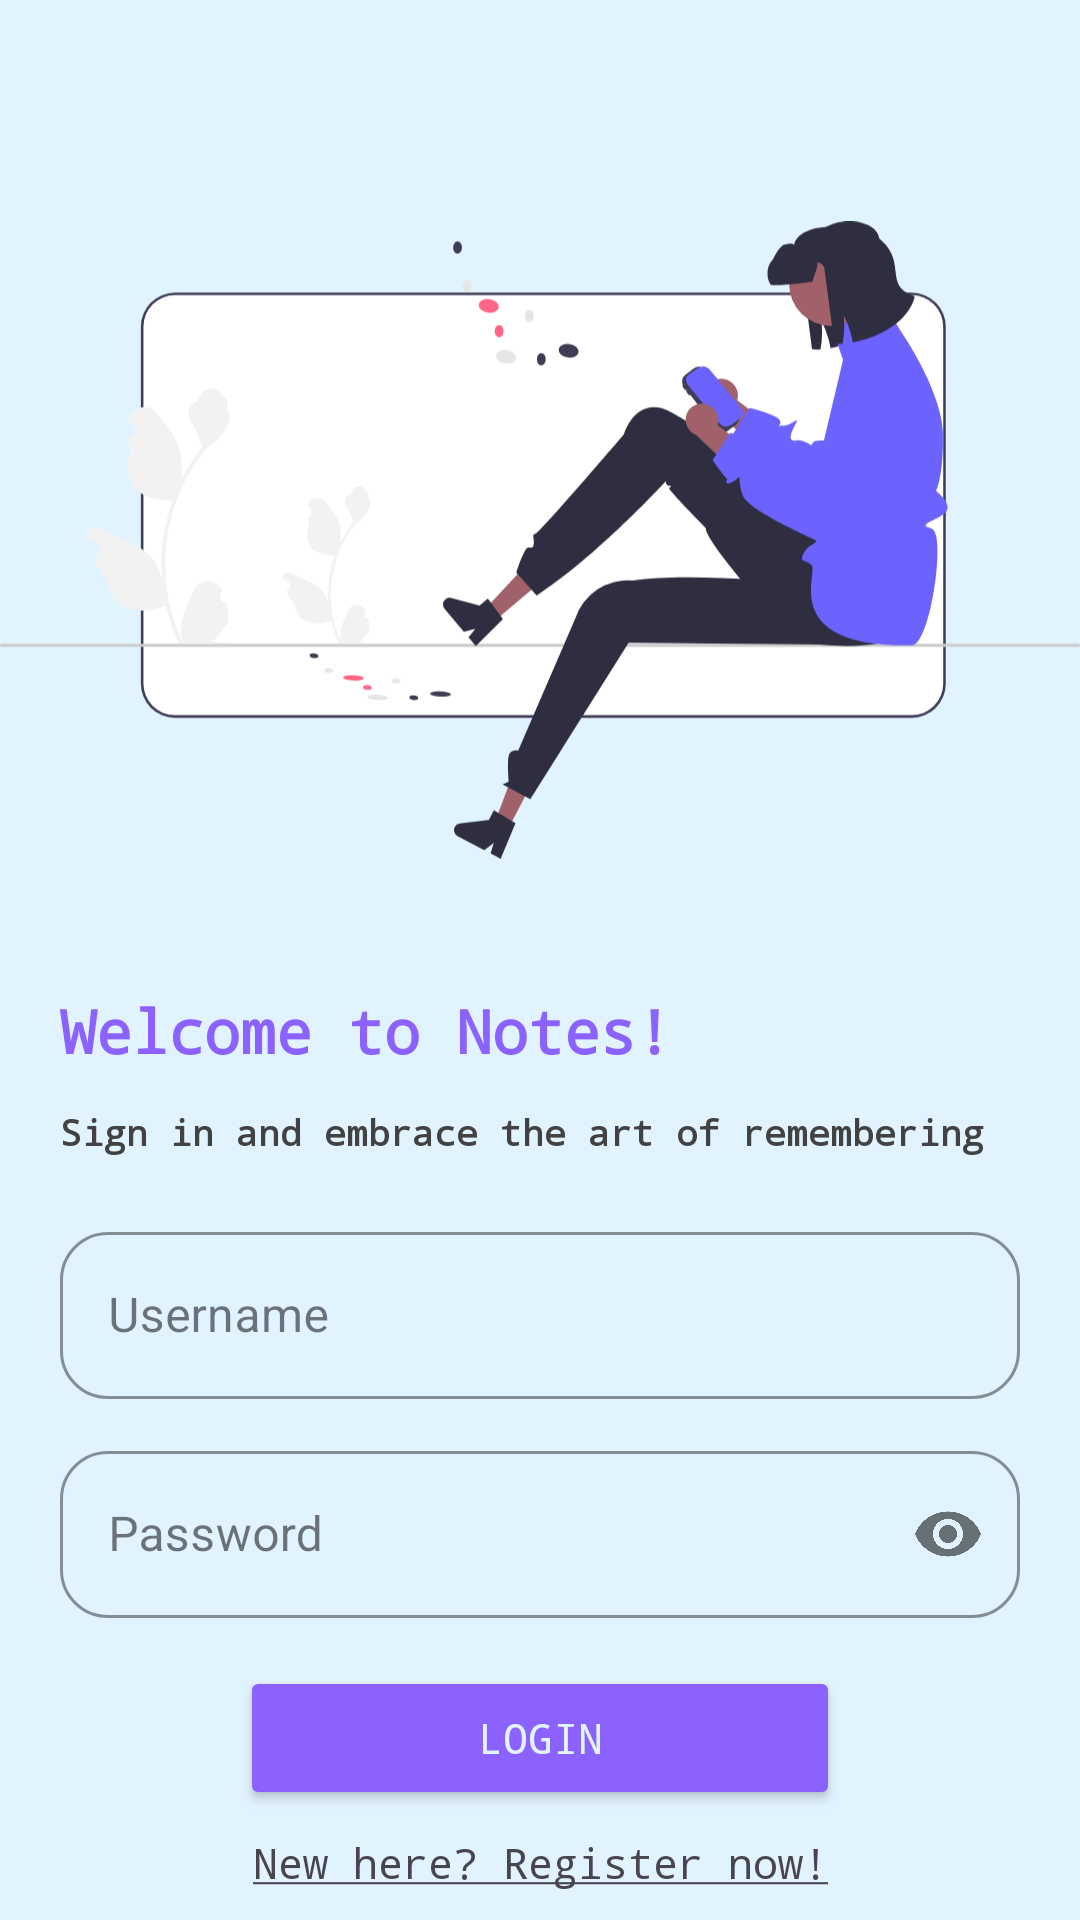

Layout XML and referenced resources for this Android screen:
<!-- AndroidManifest.xml: application theme Theme.KotlinFirebaseLearn -->
<!-- res/layout/activity_login.xml -->
<?xml version="1.0" encoding="utf-8"?>
<ScrollView xmlns:android="http://schemas.android.com/apk/res/android"
    xmlns:app="http://schemas.android.com/apk/res-auto"
    android:layout_width="match_parent"
    android:layout_height="match_parent"
    xmlns:tools="http://schemas.android.com/tools"
    android:background="@color/blue_fundo"
    tools:context=".view.LoginActivity">

    <androidx.constraintlayout.widget.ConstraintLayout xmlns:android="http://schemas.android.com/apk/res/android"
        android:layout_width="match_parent"
        android:layout_height="wrap_content"
        android:fillViewport="true"
        app:layout_constraintBottom_toBottomOf="parent"
        app:layout_constraintEnd_toEndOf="parent"
        app:layout_constraintStart_toStartOf="parent"
        app:layout_constraintTop_toTopOf="parent">

    <ImageView
        android:id="@+id/imageview_login"
        android:layout_width="match_parent"
        android:layout_height="300dp"
        android:layout_marginTop="30dp"
        android:src="@drawable/ic_mobile_user"
        app:layout_constraintBottom_toTopOf="@+id/textview_title_login"
        app:layout_constraintEnd_toEndOf="parent"
        app:layout_constraintStart_toStartOf="parent"
        app:layout_constraintTop_toTopOf="parent" />

    <TextView
        android:id="@+id/textview_title_login"
        android:layout_width="match_parent"
        android:layout_height="wrap_content"
        android:layout_marginStart="20dp"
        android:layout_marginEnd="20dp"
        android:layout_marginBottom="8dp"
        android:fontFamily="monospace"
        android:text="@string/login_welcome"
        android:textColor="@color/purple"
        android:textSize="20sp"
        android:textStyle="bold"
        android:textAlignment="textStart"
        app:layout_constraintStart_toStartOf="parent"
        app:layout_constraintEnd_toEndOf="parent"
        app:layout_constraintTop_toBottomOf="@+id/imageview_login" />

    <TextView
        android:id="@+id/textview_subtitle_login"
        android:layout_width="match_parent"
        android:layout_height="wrap_content"
        android:layout_marginStart="20dp"
        android:layout_marginEnd="20dp"
        android:layout_marginTop="12dp"
        android:layout_marginBottom="32dp"
        android:fontFamily="monospace"
        android:text="@string/login_welcome_slogan"
        android:textColor="@color/gray_text"
        android:textSize="12sp"
        android:textStyle="bold"
        android:textAlignment="textStart"
        app:layout_constraintStart_toStartOf="parent"
        app:layout_constraintEnd_toEndOf="parent"
        app:layout_constraintTop_toBottomOf="@+id/textview_title_login" />

    <com.google.android.material.textfield.TextInputLayout
        android:id="@+id/textinputlayout_activitylogin_user"
        style="@style/CustomOutlinedTextField"
        android:layout_width="match_parent"
        android:layout_height="wrap_content"
        android:layout_marginTop="20dp"
        android:hint="@string/login_user"
        app:layout_constraintStart_toStartOf="parent"
        app:layout_constraintTop_toBottomOf="@+id/textview_subtitle_login">

        <com.google.android.material.textfield.TextInputEditText
            android:id="@+id/edittext_login_email"
            android:layout_width="match_parent"
            android:layout_height="wrap_content"
            android:inputType="textEmailAddress" />
    </com.google.android.material.textfield.TextInputLayout>

    <com.google.android.material.textfield.TextInputLayout
        android:id="@+id/textinputlayout_activitylogin_password"
        style="@style/CustomOutlinedTextField"
        android:layout_width="match_parent"
        android:layout_height="wrap_content"
        android:hint="@string/login_password"
        app:layout_constraintStart_toStartOf="parent"
        app:layout_constraintTop_toBottomOf="@+id/textinputlayout_activitylogin_user"
        app:passwordToggleEnabled="true">

        <com.google.android.material.textfield.TextInputEditText
            android:id="@+id/edittext_login_password"
            android:layout_width="match_parent"
            android:layout_height="wrap_content"
            android:inputType="textPassword" />
    </com.google.android.material.textfield.TextInputLayout>

    <Button
        android:id="@+id/button_login"
        android:layout_width="200dp"
        android:layout_height="wrap_content"
        android:layout_marginTop="16dp"
        android:fontFamily="monospace"
        android:text="@string/login_login"
        android:textColor="@color/blue_fundo"
        android:backgroundTint="@color/purple"
        app:layout_constraintEnd_toEndOf="parent"
        app:layout_constraintStart_toStartOf="parent"
        app:layout_constraintTop_toBottomOf="@+id/textinputlayout_activitylogin_password" />

    <TextView
        android:id="@+id/textview_register"
        android:layout_width="wrap_content"
        android:layout_height="wrap_content"
        android:layout_marginTop="4dp"
        android:padding="4dp"
        android:fontFamily="monospace"
        android:text="@string/login_register"
        app:layout_constraintStart_toStartOf="@+id/button_login"
        app:layout_constraintEnd_toEndOf="@id/button_login"
        app:layout_constraintTop_toBottomOf="@+id/button_login" />

    </androidx.constraintlayout.widget.ConstraintLayout>

</ScrollView>
<!-- resources referenced by this layout -->
<resources>
  <color name="blue_fundo">#E1F3FF</color>
  <color name="gray_text">#424242</color>
  <color name="purple">#8C62FF</color>
  <!-- drawable ic_mobile_user: vector/xml drawable (drawable, 12246 chars, omitted) -->
  <string name="login_login">Login</string>
  <string name="login_password">Password</string>
  <string name="login_register"> <u>New here? Register now!</u> </string>
  <string name="login_user">Username</string>
  <string name="login_welcome">Welcome to Notes!</string>
  <string name="login_welcome_slogan">Sign in and embrace the art of remembering</string>
  <style name="CustomOutlinedTextField" parent="Widget.MaterialComponents.TextInputLayout.OutlinedBox">
          <item name="boxStrokeColor">@color/purple</item>
          <item name="android:layout_marginStart">20dp</item>
          <item name="android:layout_marginTop">12dp</item>
          <item name="android:layout_marginEnd">20dp</item>
          <item name="boxCornerRadiusTopEnd">16dp</item>
          <item name="boxCornerRadiusBottomEnd">16dp</item>
          <item name="boxCornerRadiusBottomStart">16dp</item>
          <item name="boxCornerRadiusTopStart">16dp</item>
      </style>
  <style name="Theme.KotlinFirebaseLearn" parent="Base.Theme.KotlinFirebaseLearn" />
  <style name="Base.Theme.KotlinFirebaseLearn" parent="Theme.Material3.DayNight.NoActionBar">
          
          <item name="colorPrimary">@color/purple</item>
          <item name="floatingActionButtonStyle"> @style/FloatingActionButtonStyle</item>
      </style>
  <style name="FloatingActionButtonStyle" parent="Widget.Design.FloatingActionButton">
          <item name="shapeAppearanceOverlay">@style/FabShapeStyle</item>
          <item name="backgroundTint">@color/purple</item>
      </style>
  <style name="FabShapeStyle" parent="ShapeAppearance.Material3.SmallComponent">
          <item name="cornerSize">50%</item>
          <item name="cornerSizeBottomRight">0dp</item>
          <item name="cornerFamilyTopLeft">rounded</item>
          <item name="cornerFamilyTopRight">rounded</item>
          <item name="cornerFamilyBottomLeft">rounded</item>
          <item name="cornerFamilyBottomRight">cut</item>
      </style>
</resources>
